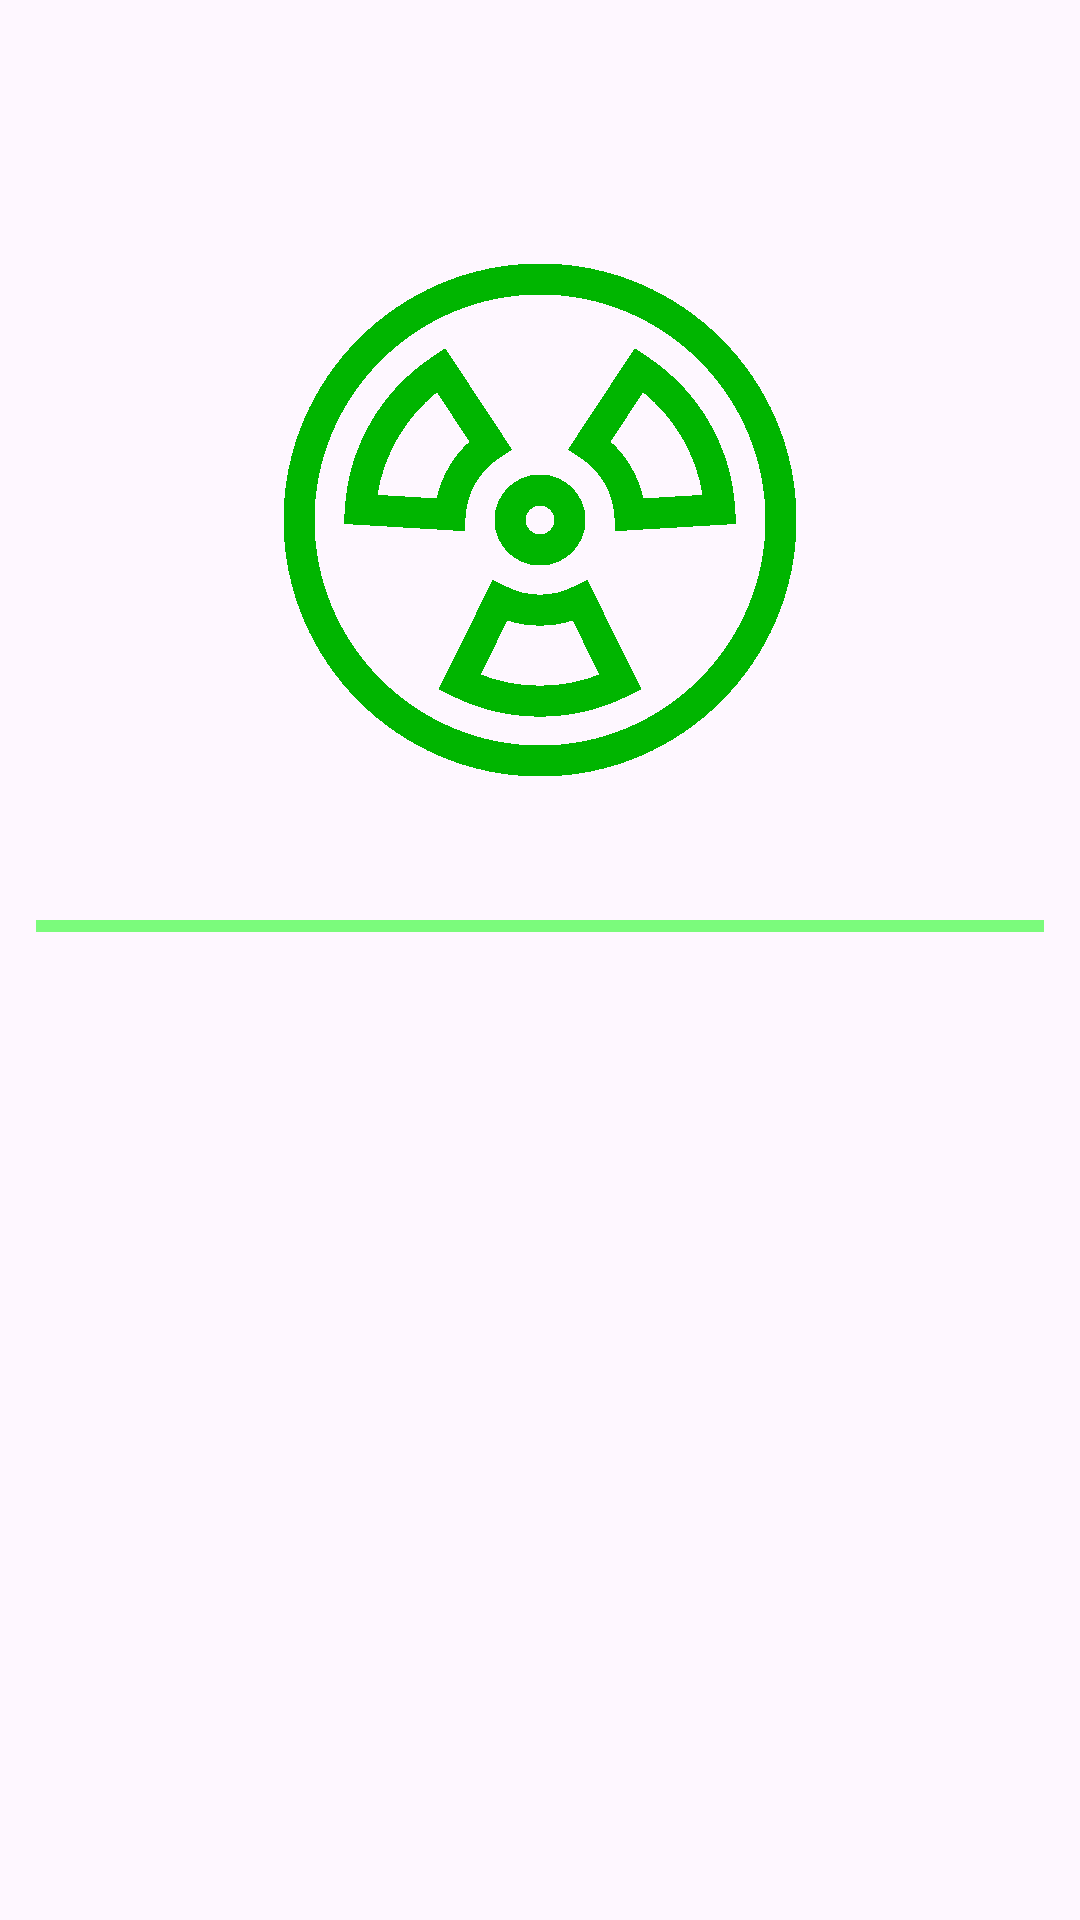

Reconstruct the res/layout file that produces this screen, plus the resources it refers to.
<!-- AndroidManifest.xml: activity theme Theme.FalloutFullInfo -->
<!-- res/layout/fragment_main.xml -->
<?xml version="1.0" encoding="utf-8"?>
<layout>
    <data>
        <variable
            name="viewModel"
            type="com.omfgdevelop.falloutfullinfo.presentation.viewModel.MainFragmentViewModel" />
    </data>

    <androidx.constraintlayout.widget.ConstraintLayout xmlns:android="http://schemas.android.com/apk/res/android"
        xmlns:app="http://schemas.android.com/apk/res-auto"
        xmlns:tools="http://schemas.android.com/tools"
        android:layout_width="match_parent"
        android:layout_height="match_parent"
        tools:background="@color/black">

        <TextView
            android:visibility="gone"
            android:text="@string/welcome_to_fallout_full_info"
            android:id="@+id/title"
            android:layout_width="0dp"
            android:layout_height="wrap_content"
            android:layout_marginLeft="12dp"
            android:gravity="left"
            android:textAppearance="@style/GreenTextFallout.Dark.16"
            app:layout_constraintBottom_toBottomOf="parent"
            app:layout_constraintLeft_toLeftOf="parent"
            app:layout_constraintRight_toRightOf="parent"
            app:layout_constraintTop_toTopOf="parent"
            app:layout_constraintVertical_bias="0.1"
            tools:text="@string/welcome_to_fallout_full_info" />

        <ImageView
            android:id="@+id/image"
            app:layout_constraintLeft_toLeftOf="parent"
            app:layout_constraintRight_toRightOf="parent"
            android:layout_marginTop="24dp"
            app:layout_constraintTop_toBottomOf="@id/title"
            android:src="@drawable/nuclear"
            android:layout_width="wrap_content"
            android:layout_height="wrap_content"/>

        <View
            android:id="@+id/spliter"
            android:layout_width="0dp"
            android:layout_height="4dp"
            android:layout_marginLeft="12dp"
            android:layout_marginTop="48dp"
            android:layout_marginRight="12dp"
            android:background="@color/monitor_green_dark"
            android:visibility="visible"
            app:layout_constraintLeft_toLeftOf="parent"
            app:layout_constraintRight_toRightOf="parent"
            app:layout_constraintTop_toBottomOf="@id/image"
            tools:visibility="visible" />

        <androidx.recyclerview.widget.RecyclerView
            android:id="@+id/rv_content"
            android:layout_width="0dp"
            android:layout_height="0dp"
            android:layout_marginLeft="12dp"
            android:layout_marginTop="12dp"
            app:layout_constraintBottom_toBottomOf="parent"
            app:layout_constraintLeft_toLeftOf="parent"
            app:layout_constraintRight_toRightOf="parent"
            app:layout_constraintTop_toBottomOf="@id/spliter" />

    </androidx.constraintlayout.widget.ConstraintLayout>
</layout>
<!-- resources referenced by this layout -->
<resources>
  <color name="black">#FF000000</color>
  <color name="monitor_green_dark">#8300FF00</color>
  <!-- drawable nuclear: png bitmap (drawable-ldpi, 17690 bytes) -->
  <string name="welcome_to_fallout_full_info">Welcome to Fallout full info</string>
  <style name="GreenTextFallout.Dark.16" parent="GreenTextFallout.Dark.20">
          <item name="android:textSize">16sp</item>
      </style>
  <style name="Theme.FalloutFullInfo" parent="Base.Theme.FalloutFullInfo">
  
          
          <item name="colorControlNormal">@color/monitor_green_dark</item>
          <item name="colorOnPrimary">@color/monitor_green_dark</item>
          
          
      </style>
  <style name="GreenTextFallout.Dark.20" parent="GreenTextFallout.20">
          <item name="android:textColor">@color/monitor_green_dark</item>
      </style>
  <style name="Base.Theme.FalloutFullInfo" parent="Theme.Material3.DayNight.NoActionBar">
          
          
      </style>
  <style name="GreenTextFallout.20" parent="TextAppearance.AppCompat">
          <item name="android:textColor">#00FF00</item>
          <item name="font">@font/fallout</item>
          <item name="android:textStyle">bold</item>
          <item name="android:textSize">20sp</item>
      </style>
</resources>
